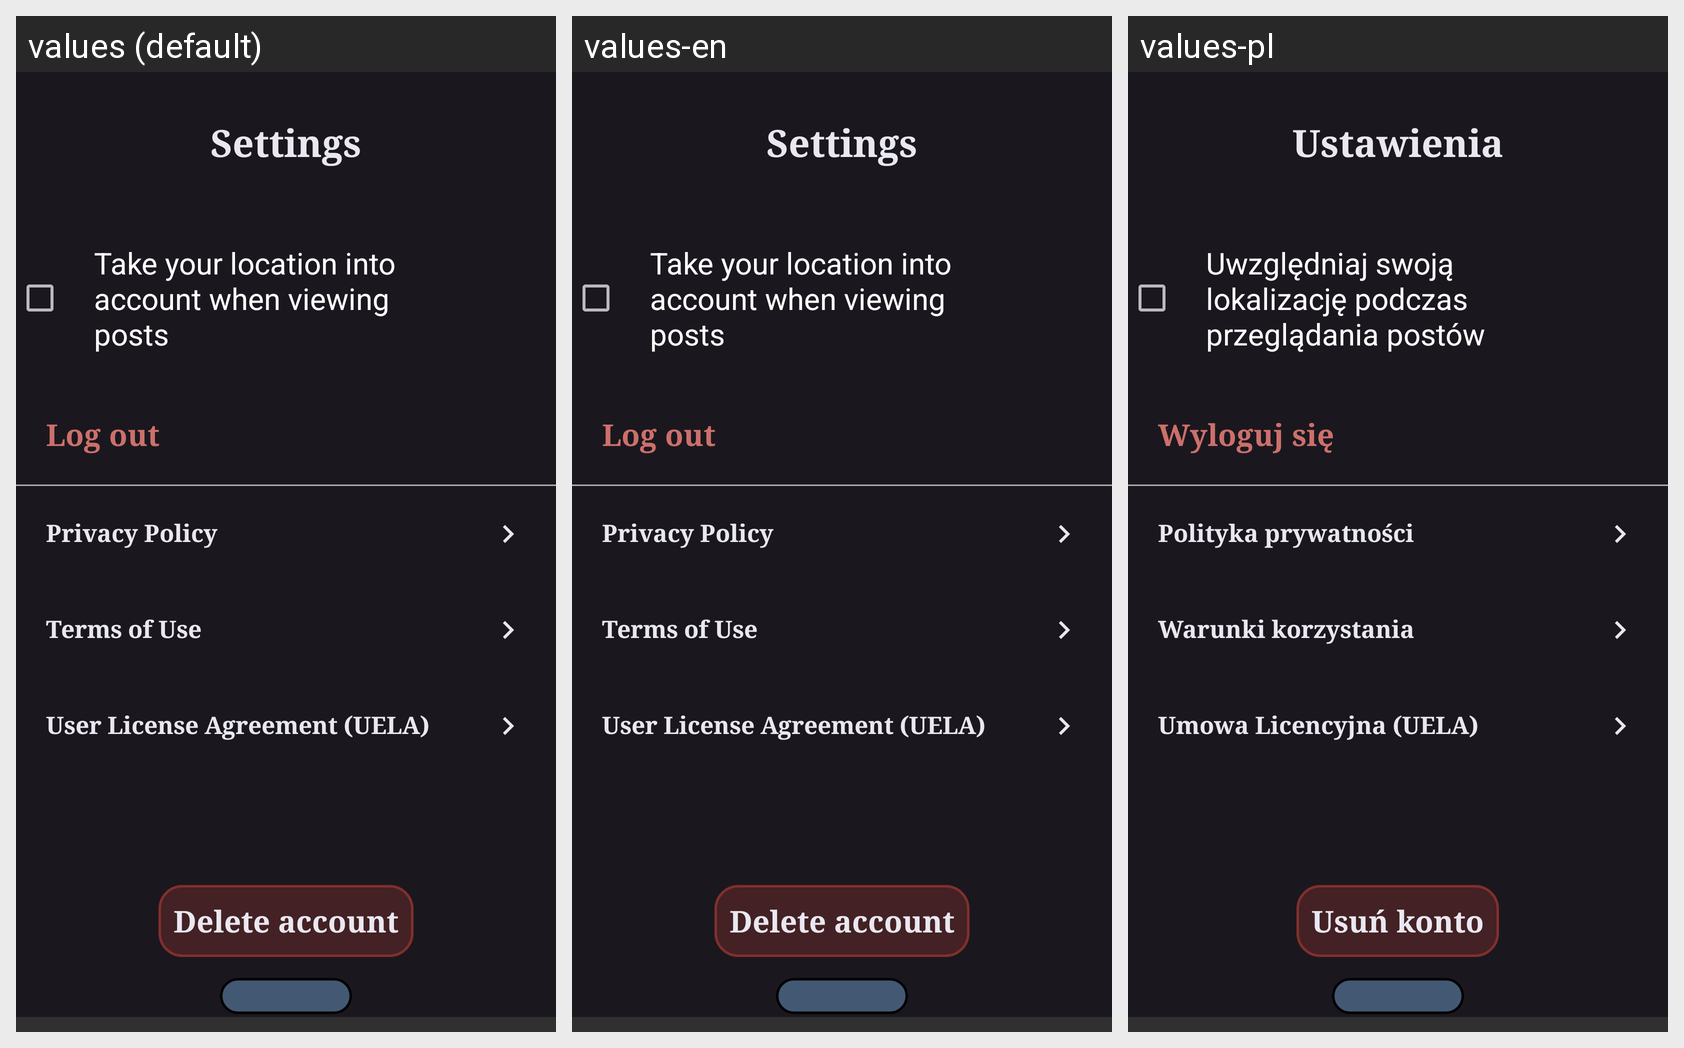

Strings drawn on this Android screen and how each of the app's shown locales translates them:
Android screen res/layout/activity_options_menu.xml rendered under 3 locales, left to right: values (default), values-en, values-pl. Device: Nexus 5 (rendered at 1080×1920; each locale shown at half size, 540×960, under a caption strip naming it); theme AppTheme.
Strings drawn on this screen, with the default value and each locale's value (text and hints the layout hard-codes, and strings that could not be matched under every locale, appear in the picture but are not listed):

options
  values: Settings
  values-en: Settings
  values-pl: Ustawienia

takeLocationIntoAccount
  values: Take your location into account when viewing posts
  values-en: Take your location into account when viewing posts
  values-pl: Uwzględniaj swoją lokalizację podczas przeglądania postów

logoutAccount
  values: Log out
  values-en: Log out
  values-pl: Wyloguj się

privacyPolicy
  values: Privacy Policy
  values-en: Privacy Policy
  values-pl: Polityka prywatności

termsOfService
  values: Terms of Use
  values-en: Terms of Use
  values-pl: Warunki korzystania

uela
  values: User License Agreement (UELA)
  values-en: User License Agreement (UELA)
  values-pl: Umowa Licencyjna (UELA)

deleteAccount
  values: Delete account
  values-en: Delete account
  values-pl: Usuń konto
